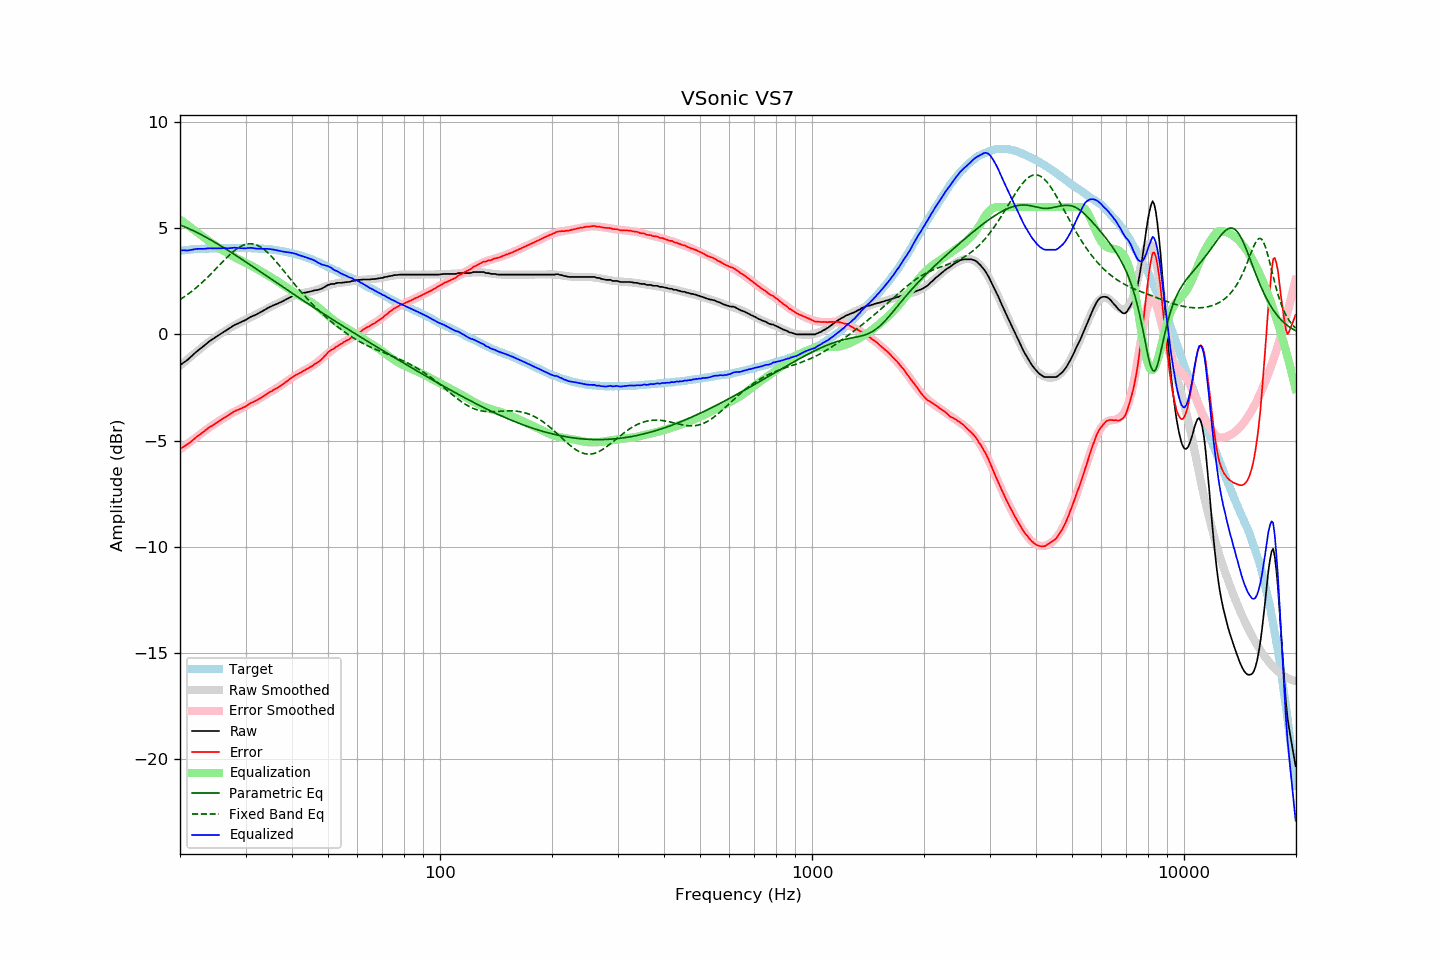

Source data for this figure (header and first rows):
frequency, raw, error, smoothed, error_smoothed, equalization, parametric_eq, fixed_band_eq, equalized_raw, equalized_smoothed, target
20.00, -1.45, -5.39, -1.48, -5.42, 5.42, 5.16, 1.64, 3.97, 3.94, 3.94
20.20, -1.40, -5.35, -1.41, -5.36, 5.36, 5.13, 1.69, 3.96, 3.95, 3.95
20.40, -1.34, -5.30, -1.35, -5.31, 5.31, 5.10, 1.74, 3.97, 3.96, 3.96
20.61, -1.29, -5.26, -1.28, -5.25, 5.25, 5.07, 1.79, 3.96, 3.97, 3.97
20.81, -1.24, -5.21, -1.22, -5.19, 5.19, 5.03, 1.84, 3.96, 3.98, 3.97
21.02, -1.18, -5.16, -1.15, -5.14, 5.14, 5.00, 1.90, 3.96, 3.98, 3.98
21.23, -1.11, -5.10, -1.09, -5.08, 5.08, 4.97, 1.95, 3.97, 3.99, 3.99
21.44, -1.04, -5.05, -1.03, -5.03, 5.03, 4.93, 2.01, 3.99, 4.00, 4.01
21.66, -0.97, -4.98, -0.96, -4.97, 4.97, 4.90, 2.07, 4.00, 4.01, 4.01
21.87, -0.90, -4.92, -0.90, -4.91, 4.91, 4.86, 2.13, 4.01, 4.01, 4.02
22.09, -0.83, -4.85, -0.84, -4.86, 4.86, 4.82, 2.20, 4.03, 4.02, 4.02
22.31, -0.77, -4.80, -0.78, -4.80, 4.80, 4.79, 2.26, 4.03, 4.02, 4.03
22.54, -0.71, -4.74, -0.71, -4.74, 4.74, 4.75, 2.33, 4.03, 4.03, 4.03
22.76, -0.65, -4.69, -0.65, -4.68, 4.68, 4.71, 2.39, 4.03, 4.03, 4.04
22.99, -0.59, -4.63, -0.59, -4.62, 4.62, 4.67, 2.46, 4.03, 4.04, 4.04
23.22, -0.53, -4.57, -0.52, -4.57, 4.57, 4.63, 2.54, 4.04, 4.04, 4.03
23.45, -0.47, -4.51, -0.46, -4.51, 4.51, 4.59, 2.61, 4.04, 4.04, 4.04
23.69, -0.40, -4.44, -0.41, -4.45, 4.45, 4.55, 2.68, 4.05, 4.05, 4.04
23.92, -0.34, -4.38, -0.35, -4.40, 4.40, 4.50, 2.76, 4.06, 4.05, 4.04
24.16, -0.29, -4.34, -0.30, -4.35, 4.35, 4.46, 2.83, 4.06, 4.05, 4.05
24.40, -0.24, -4.30, -0.24, -4.30, 4.30, 4.42, 2.91, 4.06, 4.05, 4.06
24.65, -0.19, -4.25, -0.19, -4.25, 4.25, 4.37, 2.99, 4.06, 4.06, 4.06
24.89, -0.14, -4.20, -0.14, -4.20, 4.20, 4.33, 3.07, 4.06, 4.06, 4.06
25.14, -0.09, -4.15, -0.09, -4.15, 4.15, 4.28, 3.15, 4.06, 4.06, 4.06
25.39, -0.04, -4.10, -0.04, -4.10, 4.10, 4.24, 3.23, 4.06, 4.06, 4.06
25.65, 0.01, -4.05, 0.01, -4.05, 4.05, 4.19, 3.30, 4.06, 4.06, 4.06
25.91, 0.06, -4.00, 0.06, -4.00, 4.00, 4.15, 3.38, 4.06, 4.06, 4.06
26.16, 0.11, -3.96, 0.11, -3.95, 3.95, 4.10, 3.46, 4.06, 4.06, 4.07
26.43, 0.16, -3.91, 0.16, -3.90, 3.90, 4.05, 3.54, 4.06, 4.06, 4.07
26.69, 0.20, -3.86, 0.21, -3.86, 3.86, 4.00, 3.61, 4.06, 4.06, 4.06
26.96, 0.25, -3.81, 0.26, -3.81, 3.81, 3.96, 3.69, 4.06, 4.06, 4.06
27.23, 0.30, -3.76, 0.30, -3.76, 3.76, 3.91, 3.76, 4.06, 4.06, 4.06
27.50, 0.35, -3.71, 0.34, -3.72, 3.72, 3.86, 3.83, 4.07, 4.07, 4.06
27.77, 0.40, -3.67, 0.39, -3.68, 3.68, 3.81, 3.89, 4.08, 4.07, 4.07
28.05, 0.45, -3.62, 0.43, -3.64, 3.64, 3.76, 3.96, 4.09, 4.07, 4.07
28.33, 0.48, -3.59, 0.47, -3.60, 3.60, 3.71, 4.01, 4.08, 4.07, 4.07
28.62, 0.51, -3.56, 0.51, -3.56, 3.56, 3.66, 4.07, 4.07, 4.07, 4.07
28.90, 0.55, -3.52, 0.55, -3.52, 3.52, 3.61, 4.12, 4.07, 4.07, 4.07
29.19, 0.58, -3.49, 0.59, -3.48, 3.48, 3.56, 4.16, 4.06, 4.07, 4.07
29.48, 0.62, -3.45, 0.63, -3.44, 3.44, 3.51, 4.19, 4.06, 4.07, 4.07
29.78, 0.65, -3.42, 0.67, -3.41, 3.41, 3.46, 4.22, 4.05, 4.07, 4.07
30.08, 0.69, -3.39, 0.70, -3.37, 3.37, 3.41, 4.25, 4.06, 4.07, 4.08
30.38, 0.74, -3.33, 0.74, -3.33, 3.33, 3.36, 4.26, 4.07, 4.07, 4.07
30.68, 0.78, -3.29, 0.77, -3.29, 3.29, 3.31, 4.27, 4.07, 4.07, 4.07
30.99, 0.83, -3.23, 0.81, -3.25, 3.25, 3.26, 4.27, 4.08, 4.06, 4.06
31.30, 0.86, -3.20, 0.85, -3.21, 3.21, 3.21, 4.27, 4.07, 4.06, 4.06
31.61, 0.89, -3.17, 0.89, -3.17, 3.17, 3.16, 4.25, 4.06, 4.06, 4.06
31.93, 0.92, -3.13, 0.93, -3.13, 3.13, 3.11, 4.23, 4.05, 4.06, 4.05
32.24, 0.96, -3.09, 0.97, -3.08, 3.08, 3.06, 4.20, 4.04, 4.05, 4.06
32.57, 1.00, -3.04, 1.01, -3.04, 3.04, 3.01, 4.17, 4.04, 4.05, 4.04
32.89, 1.04, -3.00, 1.05, -2.99, 2.99, 2.95, 4.12, 4.03, 4.04, 4.04
33.22, 1.08, -2.96, 1.09, -2.95, 2.95, 2.90, 4.07, 4.03, 4.04, 4.04
33.55, 1.13, -2.91, 1.13, -2.90, 2.90, 2.85, 4.02, 4.03, 4.03, 4.04
33.89, 1.17, -2.86, 1.17, -2.86, 2.86, 2.80, 3.96, 4.03, 4.03, 4.03
34.23, 1.22, -2.80, 1.21, -2.82, 2.82, 2.75, 3.89, 4.03, 4.02, 4.02
34.57, 1.26, -2.76, 1.25, -2.77, 2.77, 2.70, 3.82, 4.03, 4.02, 4.02
34.92, 1.30, -2.71, 1.29, -2.72, 2.72, 2.65, 3.75, 4.02, 4.01, 4.01
35.27, 1.33, -2.68, 1.32, -2.68, 2.68, 2.60, 3.67, 4.01, 4.00, 4.01
35.62, 1.37, -2.62, 1.36, -2.63, 2.63, 2.54, 3.58, 4.00, 3.99, 3.99
35.97, 1.40, -2.59, 1.40, -2.58, 2.58, 2.49, 3.50, 3.98, 3.98, 3.99
... 635 more rows
